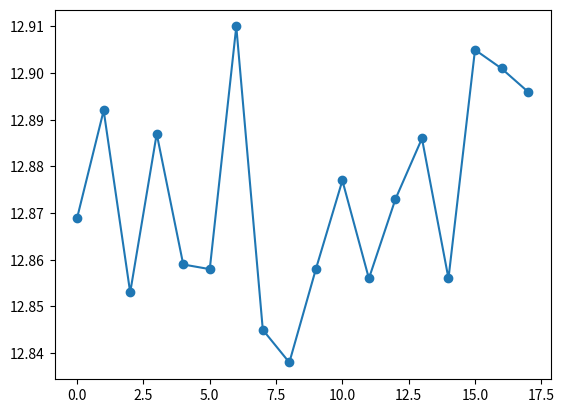

Recreate this plot in Python.
G = [
    [12.897,12.823,12.883,12.853,12.887],
    [12.866,12.882,12.944,12.846,12.923],
    [12.83,12.845,12.92,12.824,12.847],
    [12.835,13,12.921,12.826,12.855],
    [12.823,12.882,12.874,12.872,12.844],
    [12.895,12.946,12.804,12.795,12.849],
    [12.944,12.864,13.021,12.832,12.891],
    [12.803,12.821,12.975,12.776,12.85],
    [12.817,12.85,12.804,12.827,12.892],
    [12.894,12.872,12.83,12.887,12.809],
    [12.84,12.946,12.824,12.83,12.943],
    [12.821,12.871,12.844,12.88,12.863],
    [12.836,12.885,12.924,12.835,12.883],
    [12.89,12.829,12.904,12.986,12.819],
    [12.814,12.86,12.827,12.848,12.93],
    [12.912,12.869,12.909,12.861,12.973],
    [12.937,12.956,12.909,12.862,12.839],
    [12.923,12.823,12.903,12.907,12.922],
]

xbar = []
r = []
xbbar = 0
rbar = 0
lsc = []
lic = []
lscr= []
licr= []

print("satrt")

for i in G:
    xbar.append(float(format(sum(i) / len(i),".3f")))
    r.append(float(format(max(i)-min(i),".3f")))

xbbar = float(format(sum(xbar)/len(xbar),".3f"))
rbar = float(format(sum(r)/len(r),".3f"))

for i in range(len(G)):
    lic.append(float(format(xbbar - 0.577*rbar,".3f")))
    lsc.append(float(format(xbbar + 0.577*rbar,".3f")))

    licr.append(float(format(0*rbar,".3f")))
    lscr.append(float(format(2.114*rbar,".3f")))


for i,j,x,y,z,w in zip(xbar,r,lic,lsc,licr,lscr):
    print(i,j,xbbar,x,y,z,w)


# libraries
import matplotlib.pyplot as plt
import pandas as pd
import seaborn as sns

# data
df=pd.DataFrame({'x': range(len(G)), 'y': xbar })
# plot
plt.plot( 'x', 'y', data=df, linestyle='-', marker='o')
plt.show()


